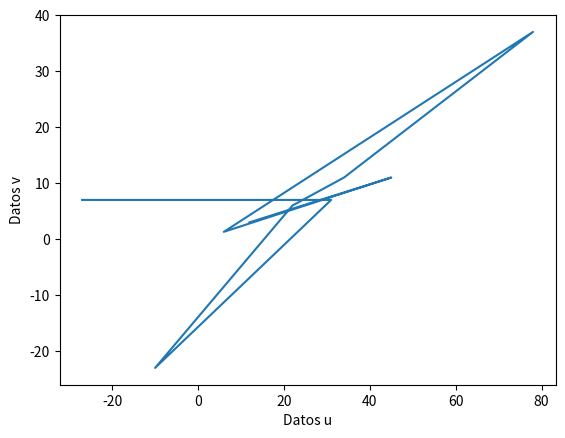

Source code (Python):
#Ejercicio3
# Los arrays `u` y `v` representan dos series en funcion del tiempo `t`.
# Grafique las dos series de datos en una misma imagen 'serie.png'
# Calcule la covarianza entre `u` y `v` e imprima su valor.

import numpy as np
import matplotlib
matplotlib.use('Agg')
import matplotlib.pyplot as plt

t = np.array([0.,0.1,0.2,0.3,0.4,0.5,0.6, 0.8, 0.9])
u = np.array([12.,45.,6.,78.,34.,22.,-10.,31.,-27.])
v = np.array([3.,11.,1.3,37.,11.,6.,-23.,7.,7.])

plt.plot(u, v)
plt.xlabel("Datos u")
plt.ylabel("Datos v")
plt.savefig("serie.png")
plt.show()

#Se saca la media
umean = sum(u)/len(u)
vmean = sum(v)/len(v)
tmean = sum(t)/len(t)

cov = (sum((u-umean)*(v-vmean)))/len(u)
print (cov)
    
    
